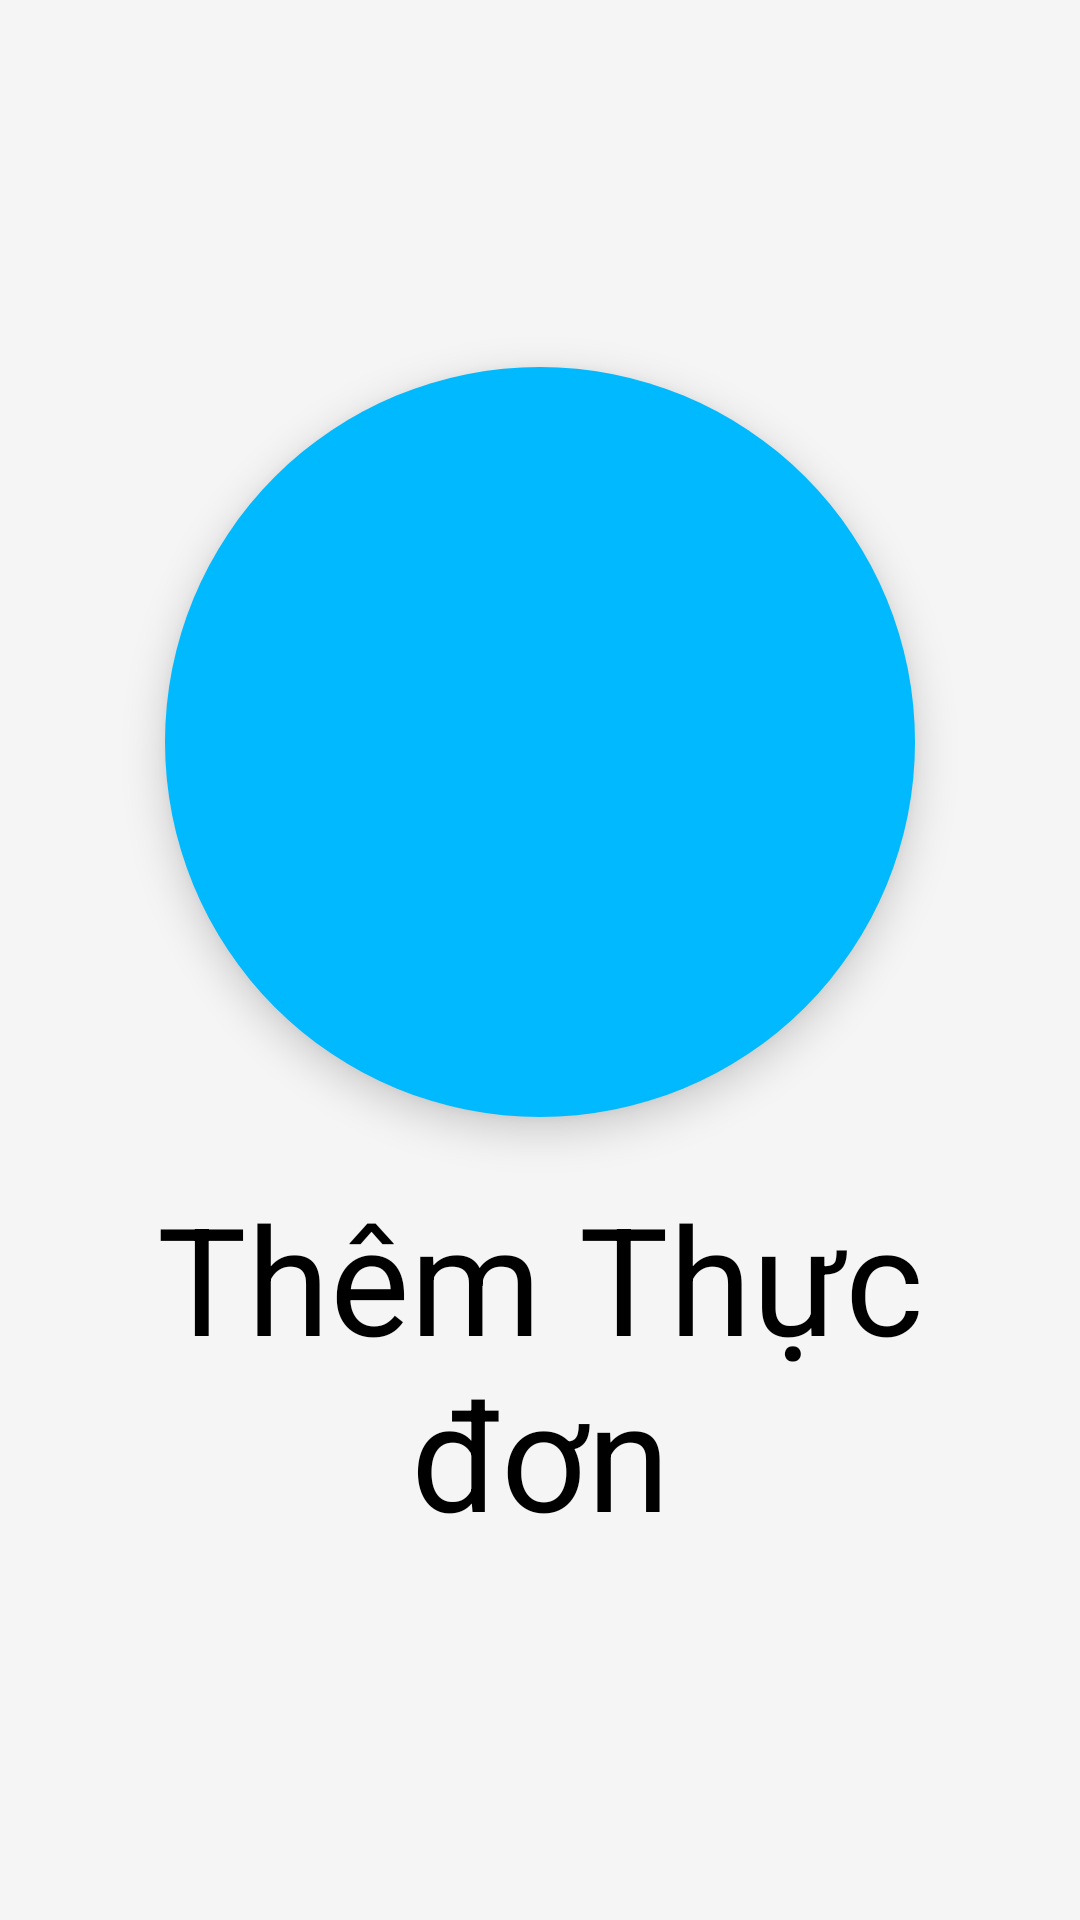

Reconstruct the res/layout file that produces this screen, plus the resources it refers to.
<!-- AndroidManifest.xml: application theme Theme.OrderDrinkApp -->
<!-- res/layout/displayhome_layout.xml -->
<?xml version="1.0" encoding="utf-8"?>
<ScrollView xmlns:android="http://schemas.android.com/apk/res/android"
    android:layout_width="match_parent"
    android:layout_height="match_parent"
    android:background="@color/lightwhite">

    <LinearLayout
        android:layout_width="match_parent"
        android:layout_height="match_parent"
        android:layout_gravity="center"
        android:gravity="center"
        android:orientation="vertical">
        <RelativeLayout
            android:id="@+id/layout_displayhome_XemMenu"
            android:layout_width="250dp"
            android:layout_height="250dp"
            android:layout_margin="10dp"
            android:background="@drawable/circle_drawable"
            android:elevation="8dp">

            <ImageView
                android:layout_width="175dp"
                android:layout_height="175dp"
                android:layout_centerInParent="true"
                android:src="@drawable/ic_baseline_add_circle_24" />
        </RelativeLayout>

        <TextView
            android:layout_width="match_parent"
            android:layout_height="wrap_content"
            android:layout_margin="10dp"
            android:gravity="center_horizontal"
            android:text="Thêm Thực đơn"
            android:textSize="50dp"
            android:textAlignment="center"
            android:textColor="@color/black" />

        
        
        
        
        

        
        
        
        
        

        
        
        
        
        

        
        
        
        
    </LinearLayout>

</ScrollView>
<!-- resources referenced by this layout -->
<resources>
  <color name="black">#FF000000</color>
  <color name="lightwhite">#f5f5f5</color>
  <!-- drawable circle_drawable (drawable) -->
  <?xml version="1.0" encoding="utf-8"?>
  <shape xmlns:android="http://schemas.android.com/apk/res/android"
      android:shape="oval">
      <solid android:color="@color/colorPrimary"/>
      <size android:width="28dp" android:height="28dp"/>
  </shape>
  <style name="Theme.OrderDrinkApp" parent="Theme.MaterialComponents.Light.NoActionBar.Bridge">
  
          
          <item name="colorPrimary">@color/purple_500</item>
          <item name="colorPrimaryVariant">@color/purple_700</item>
          <item name="colorOnPrimary">@color/white</item>
          
          <item name="colorSecondary">@color/teal_200</item>
          <item name="colorSecondaryVariant">@color/teal_700</item>
          <item name="colorOnSecondary">@color/black</item>
          
          <item name="android:statusBarColor" tools:targetApi="l">?attr/colorPrimaryVariant</item>
          
      </style>
  <color name="colorPrimary">#00B9FF</color>
  <color name="purple_500">#FF6200EE</color>
  <color name="purple_700">#FF3700B3</color>
  <color name="white">#FFFFFFFF</color>
  <color name="teal_200">#FF03DAC5</color>
  <color name="teal_700">#FF018786</color>
</resources>
